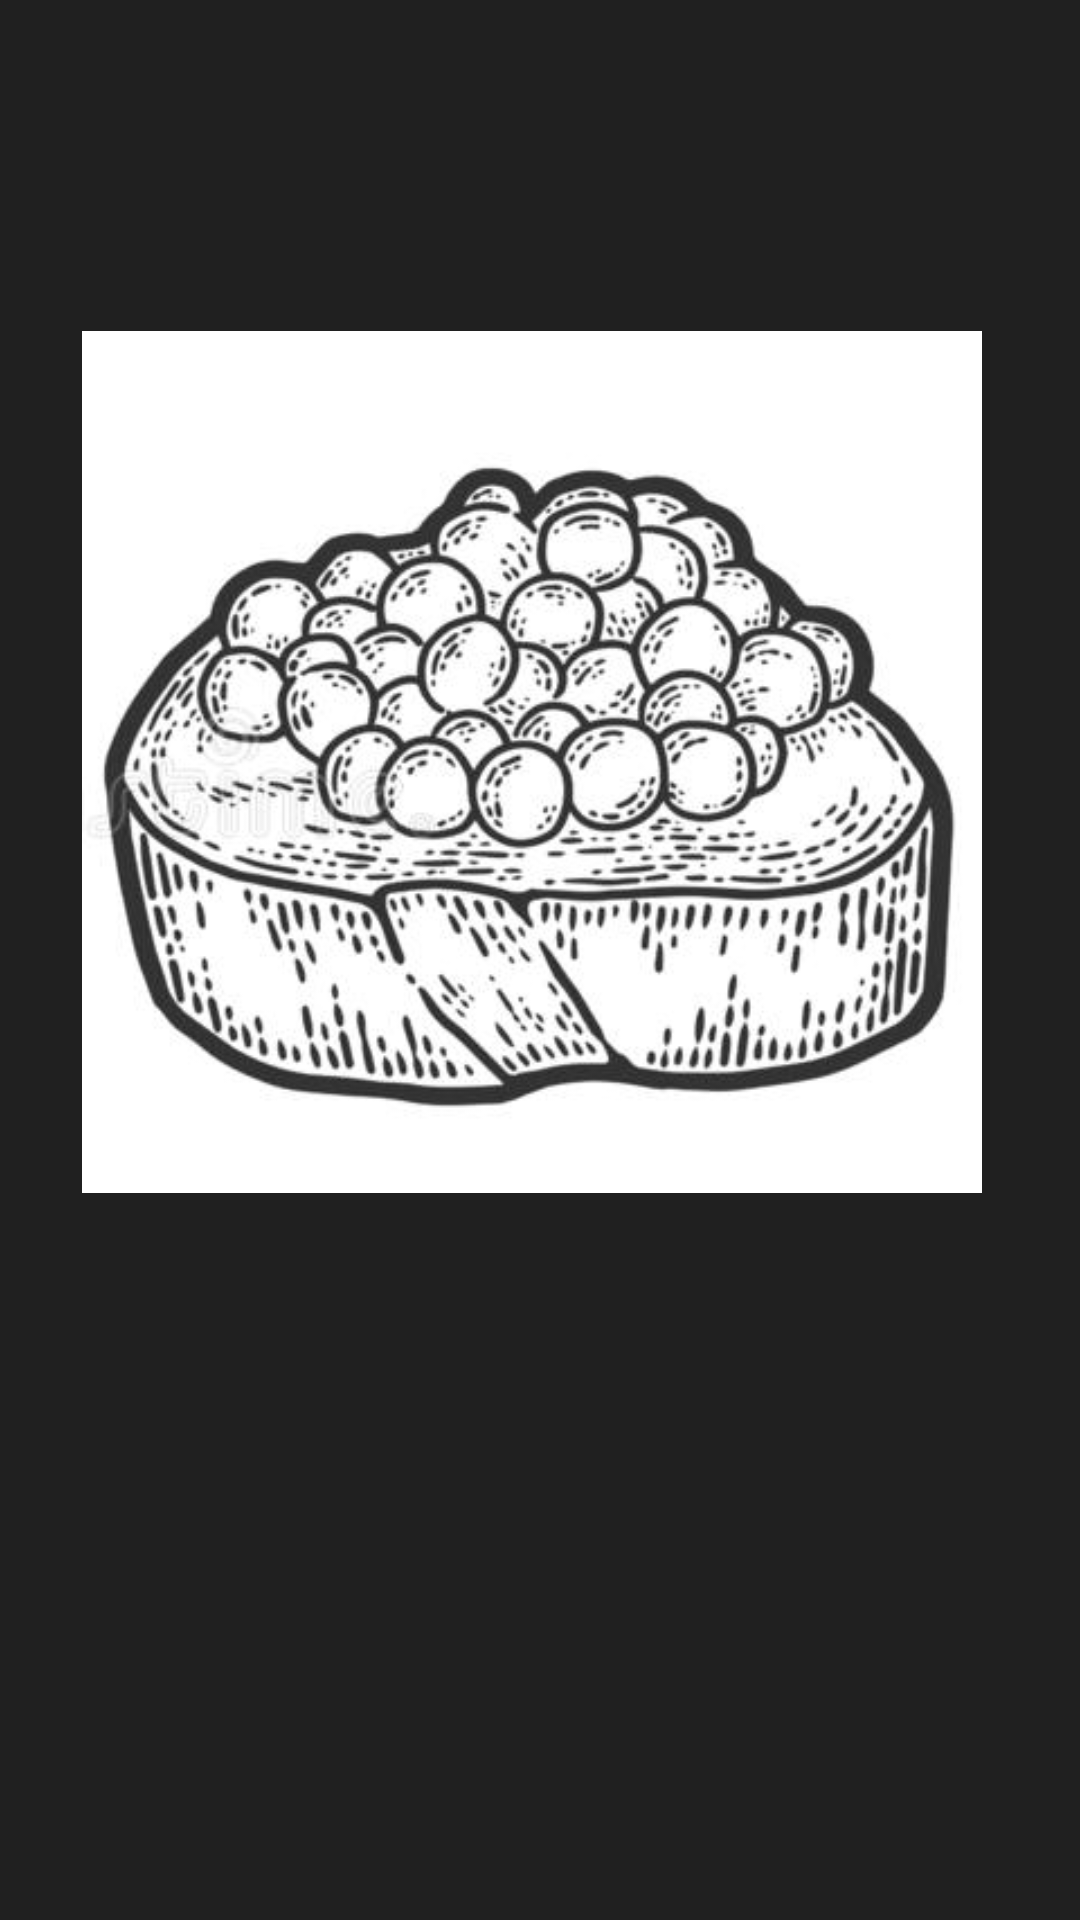

Write the Android layout XML for this screen, with the resource values it uses.
<!-- AndroidManifest.xml: application theme Theme.Ikra_2 -->
<!-- res/layout/logo_activity.xml -->
<?xml version="1.0" encoding="utf-8"?>
<androidx.constraintlayout.widget.ConstraintLayout xmlns:android="http://schemas.android.com/apk/res/android"
    xmlns:app="http://schemas.android.com/apk/res-auto"
    xmlns:tools="http://schemas.android.com/tools"
    android:layout_width="match_parent"
    android:layout_height="match_parent"
    android:background="@color/black_01">

    <ImageView
        android:id="@+id/logoView"
        android:layout_width="300dp"
        android:layout_height="300dp"
        android:layout_marginTop="104dp"
        android:contentDescription="TODO"
        app:layout_constraintEnd_toEndOf="parent"
        app:layout_constraintHorizontal_bias="0.454"
        app:layout_constraintStart_toStartOf="parent"
        app:layout_constraintTop_toTopOf="parent"
        tools:ignore="ImageContrastCheck"
        tools:srcCompat="@drawable/resource__"
        android:src="@drawable/resource__" />


</androidx.constraintlayout.widget.ConstraintLayout>
<!-- resources referenced by this layout -->
<resources>
  <color name="black_01">#202020</color>
  <!-- drawable resource__: png bitmap (drawable, 107098 bytes) -->
  <style name="Theme.Ikra_2" parent="Theme.MaterialComponents.DayNight.DarkActionBar">
          
          <item name="colorPrimary">@color/purple_200</item>
          <item name="colorPrimaryVariant">@color/purple_700</item>
          <item name="colorOnPrimary">@color/white</item>
          
          <item name="colorSecondary">@color/teal_200</item>
          <item name="colorSecondaryVariant">@color/teal_700</item>
          <item name="colorOnSecondary">@color/black</item>
          
          <item name="android:statusBarColor" tools:targetApi="l">?attr/colorPrimaryVariant</item>
          
          <item name="android:windowFullscreen">true</item>
      </style>
  <color name="purple_200">#FFBB86FC</color>
  <color name="purple_700">#FF3700B3</color>
  <color name="white">#FFFFFFFF</color>
  <color name="teal_200">#FF03DAC5</color>
  <color name="teal_700">#FF018786</color>
  <color name="black">#FF000000</color>
</resources>
